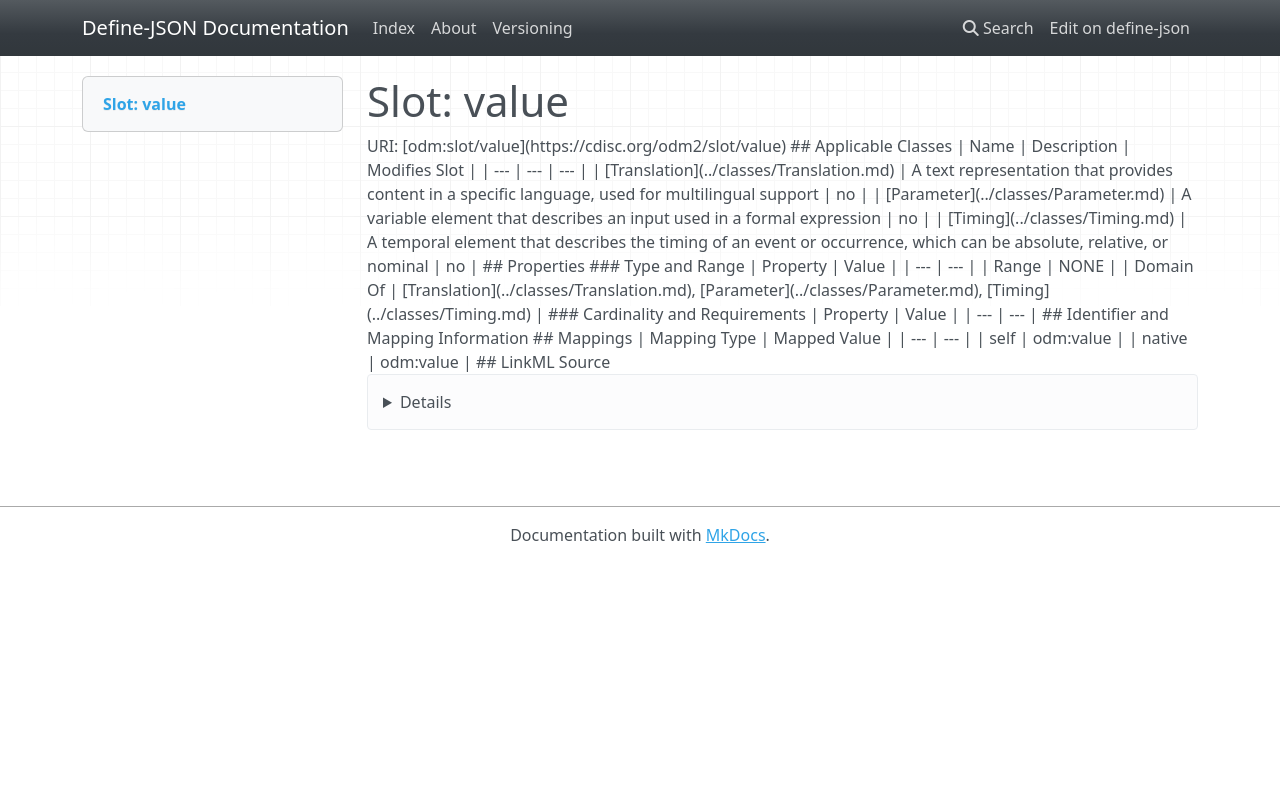

repository: TeMeta/define-json · page: slots/value/index.html · generator: mkdocs



# Slot: value 



URI: [odm:slot/value](https://cdisc.org/odm2/slot/value)
Alias: value

<!-- no inheritance hierarchy -->





## Applicable Classes

| Name | Description | Modifies Slot |
| --- | --- | --- |
| [Timing](../classes/Timing.md) | A temporal element that describes the timing of an event or occurrence, which can be absolute, relative, or nominal |  no  |
| [Translation](../classes/Translation.md) | A text representation that provides content in a specific language, used for multilingual support |  no  |
| [Parameter](../classes/Parameter.md) | A variable element that describes an input used in a formal expression |  no  |






## Properties

* Range: NONE




## Identifier and Mapping Information







## Mappings

| Mapping Type | Mapped Value |
| ---  | ---  |
| self | odm:value |
| native | odm:value |




## LinkML Source

<details>
```yaml
name: value
alias: value
domain_of:
- Translation
- Parameter
- Timing

```
</details>
